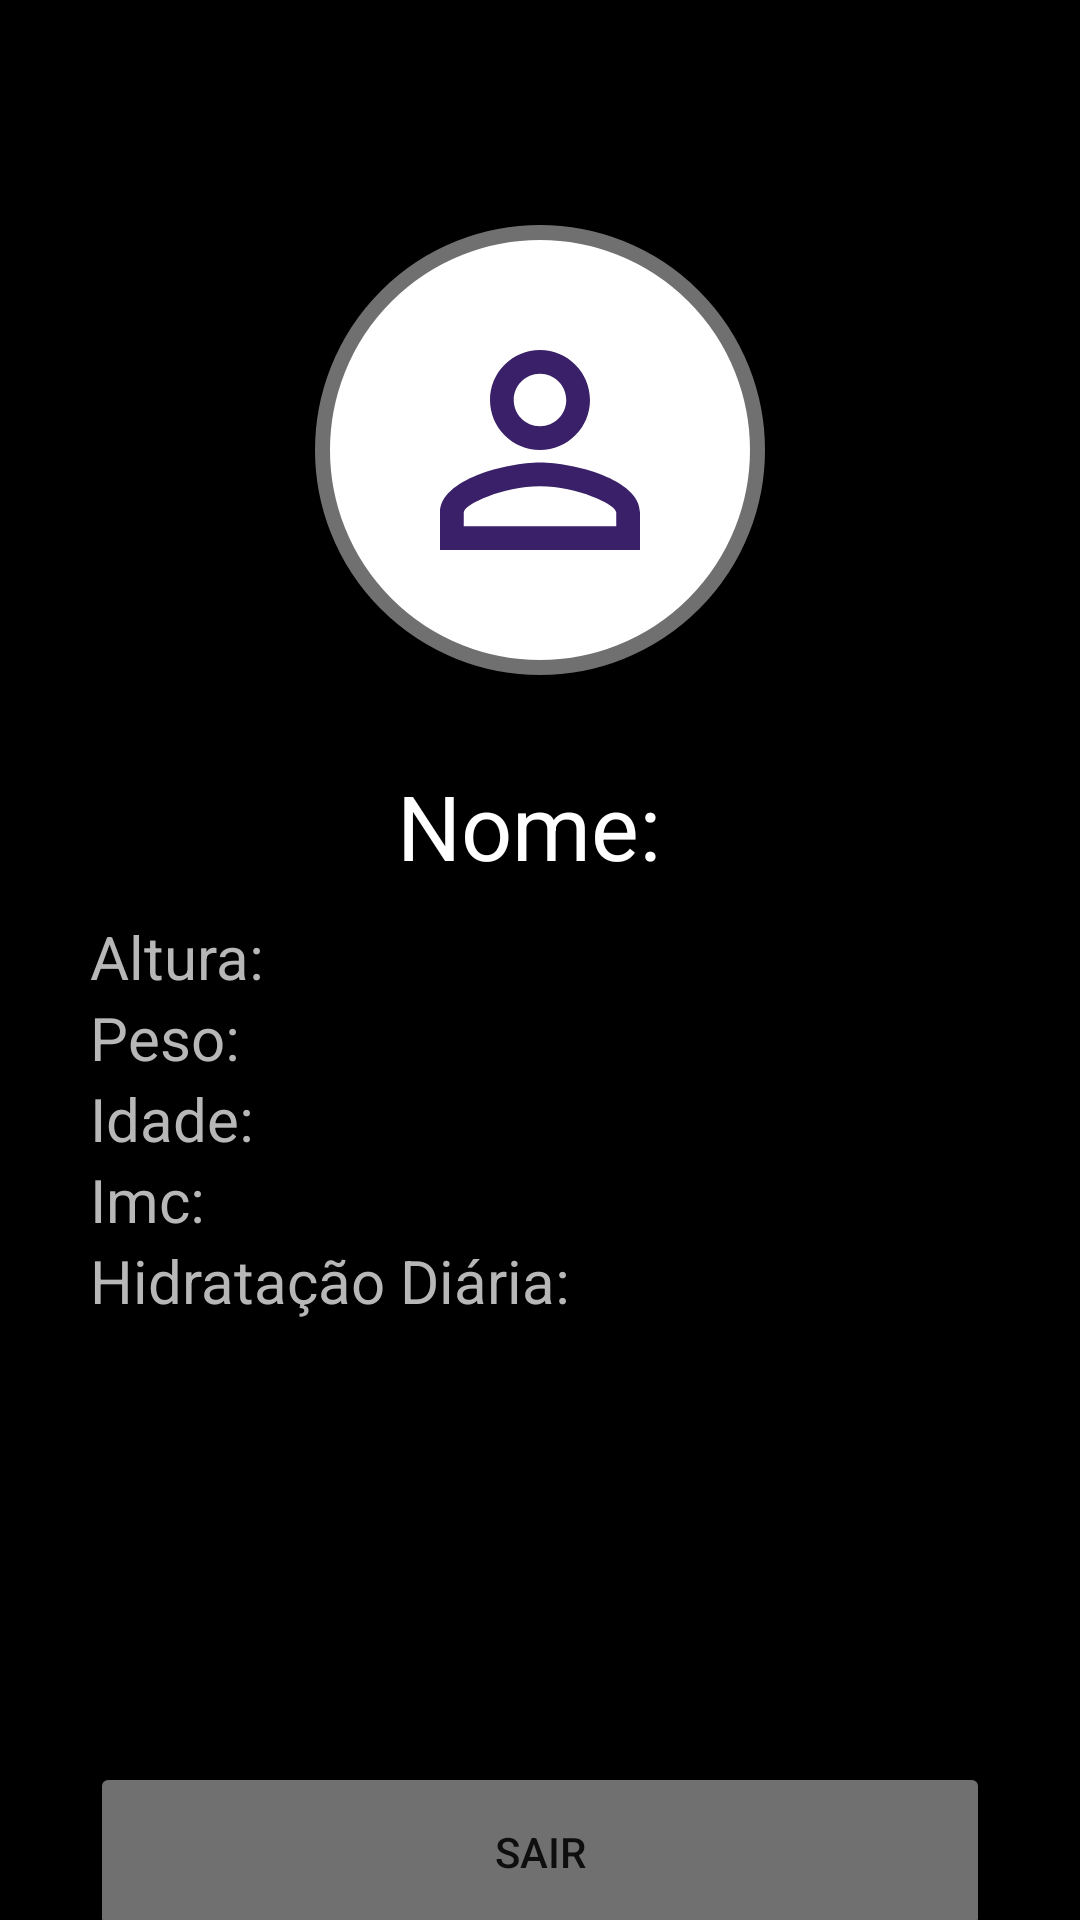

Layout XML and referenced resources for this Android screen:
<!-- AndroidManifest.xml: application theme Theme.VamosTcc -->
<!-- res/layout/activity_tela_usuario.xml -->
<?xml version="1.0" encoding="utf-8"?>
<androidx.core.widget.NestedScrollView
    xmlns:android="http://schemas.android.com/apk/res/android"
    xmlns:app="http://schemas.android.com/apk/res-auto"
    xmlns:tools="http://schemas.android.com/tools"
    android:layout_width="match_parent"
    android:layout_height="match_parent"
    android:background="@color/black"
    tools:context=".view.telaprincipal.ui.perfilusuario.TelaUsuarioFragment">


<LinearLayout
    android:layout_width="match_parent"
    android:layout_height="match_parent"
    android:background="@color/black"
    tools:context=".view.telausuario.telaUsuario"
    android:orientation="vertical"
    >

  <TextView
      android:id="@+id/text_slideshow"
      android:layout_width="match_parent"
      android:layout_height="wrap_content"
      android:layout_marginStart="8dp"
      android:layout_marginTop="8dp"
      android:layout_marginEnd="8dp"
      android:textAlignment="center"
      android:textSize="20sp" />

  <RelativeLayout
      android:id="@+id/teste1"
      android:layout_marginTop="40dp"
      android:layout_width="match_parent"
      android:layout_height="wrap_content">

    <View
        android:id="@+id/circuloUsuario"
        android:layout_centerInParent="true"
        android:layout_width="150dp"
        android:layout_height="150dp"
        android:layout_gravity="center"
        android:background="@drawable/circulo_usuario"
        />

    <ImageView
        android:id="@+id/imageView"
        android:layout_centerInParent="true"
        android:layout_width="100dp"
        android:layout_height="100dp"
        android:src="@drawable/baseline_person_outline_24"
        tools:layout_editor_absoluteX="156dp"
        tools:layout_editor_absoluteY="25dp" />


  </RelativeLayout>

  <TextView
      android:id="@+id/txtNome"
      android:layout_width="wrap_content"
      android:layout_height="wrap_content"
      android:paddingTop="30dp"
      android:layout_gravity="center"
      android:text="Nome: "
      android:textColor="@color/white"
      android:textSize="30sp"
      android:layout_marginTop="0sp"/>


  <LinearLayout
      android:layout_width="wrap_content"
      android:layout_height="wrap_content"
      android:orientation="horizontal"
      android:layout_marginLeft="30dp"
      android:layout_marginTop="10dp">

  <TextView
      android:layout_width="wrap_content"
      android:layout_height="wrap_content"
      android:paddingTop="0sp"
      android:layout_gravity="center"
      android:text="Altura: "
      android:textColor="@color/cinzaClaro"
      android:textSize="20sp"
      android:layout_marginTop="0sp"/>

    <TextView
        android:id="@+id/txtAltura"
        android:layout_width="wrap_content"
        android:layout_height="wrap_content"
        android:paddingTop="0sp"
        android:layout_gravity="center"
        android:textColor="@color/white"
        android:textSize="20sp"
        android:layout_marginTop="0sp"/>
  </LinearLayout>

  <LinearLayout
      android:layout_width="wrap_content"
      android:layout_height="wrap_content"
      android:orientation="horizontal"
      android:layout_marginLeft="30dp">

  <TextView
      android:layout_width="wrap_content"
      android:layout_height="wrap_content"
      android:paddingTop="0sp"
      android:layout_gravity="center"
      android:text="Peso: "
      android:textColor="@color/cinzaClaro"
      android:textSize="20sp"
      android:layout_marginTop="0sp"/>

  <TextView
      android:id="@+id/txtPeso"
      android:layout_width="wrap_content"
      android:layout_height="wrap_content"
      android:paddingTop="0sp"
      android:layout_gravity="center"
      android:textColor="@color/white"
      android:textSize="20sp"
      android:layout_marginTop="0sp"/>
  </LinearLayout>

  <LinearLayout
      android:layout_width="wrap_content"
      android:layout_height="wrap_content"
      android:orientation="horizontal"
      android:layout_marginLeft="30dp">

  <TextView
      android:layout_width="wrap_content"
      android:layout_height="wrap_content"
      android:paddingTop="0sp"
      android:layout_gravity="center"
      android:text="Idade: "
      android:textColor="@color/cinzaClaro"
      android:textSize="20sp"
      android:layout_marginTop="0sp"/>

  <TextView
      android:id="@+id/txtIdade"
      android:layout_width="wrap_content"
      android:layout_height="wrap_content"
      android:paddingTop="0sp"
      android:layout_gravity="center"
      android:textColor="@color/white"
      android:textSize="20sp"
      android:layout_marginTop="0sp"/>
  </LinearLayout>


  <LinearLayout
      android:layout_width="wrap_content"
      android:layout_height="wrap_content"
      android:orientation="horizontal"
      android:layout_marginLeft="30dp">

    <TextView
        android:layout_width="wrap_content"
        android:layout_height="wrap_content"
        android:paddingTop="0sp"
        android:layout_gravity="center"
        android:text="Imc: "
        android:textColor="@color/cinzaClaro"
        android:textSize="20sp"
        android:layout_marginTop="0sp"/>

    <TextView
        android:id="@+id/txtImc"
        android:layout_width="wrap_content"
        android:layout_height="wrap_content"
        android:layout_gravity="center"
        android:layout_marginTop="0sp"
        android:paddingTop="0sp"
        android:textColor="@color/white"
        android:textSize="20sp" />


  </LinearLayout>

  <LinearLayout
      android:layout_width="wrap_content"
      android:layout_height="wrap_content"
      android:orientation="horizontal"
      android:layout_marginLeft="30dp">

    <TextView
        android:layout_width="wrap_content"
        android:layout_height="wrap_content"
        android:paddingTop="0sp"
        android:layout_gravity="center"
        android:text="Hidratação Diária: "
        android:textColor="@color/cinzaClaro"
        android:textSize="20sp"
        android:layout_marginTop="0sp"/>

    <TextView
        android:id="@+id/txtQtdAgua"
        android:layout_width="wrap_content"
        android:layout_height="wrap_content"
        android:layout_gravity="center"
        android:layout_marginTop="0sp"
        android:paddingTop="0sp"
        android:textColor="@color/white"
        android:textSize="20sp" />

  </LinearLayout>

  <LinearLayout
      android:layout_width="wrap_content"
      android:layout_height="wrap_content"
      android:orientation="horizontal"
      android:layout_marginLeft="30dp">

    <TextView
        android:id="@+id/txtResultadoImc"
        android:layout_width="wrap_content"
        android:layout_height="wrap_content"
        android:paddingTop="0sp"
        android:layout_gravity="center"
        android:textColor="@color/white"
        android:textSize="20sp"
        android:layout_marginTop="0sp"/>

  </LinearLayout>



  <Button
      android:id="@+id/btnDeslogar"
      android:layout_width="match_parent"
      android:layout_height="60dp"
      android:layout_marginStart="30dp"
      android:layout_marginEnd="30dp"
      android:layout_marginTop="120dp"
      android:layout_gravity="center"
      android:backgroundTint="@color/cinza"
      android:text="Sair"
      />



</LinearLayout>

  </androidx.core.widget.NestedScrollView>
<!-- resources referenced by this layout -->
<resources>
  <color name="black">#FF000000</color>
  <color name="cinza">#707070</color>
  <color name="cinzaClaro">#B8B7B7</color>
  <color name="white">#FFFFFFFF</color>
  <!-- drawable baseline_person_outline_24 (drawable) -->
  <vector android:height="24dp" android:tint="@color/roxo"
      android:viewportHeight="24" android:viewportWidth="24"
      android:width="24dp" xmlns:android="http://schemas.android.com/apk/res/android">
      <path android:fillColor="@android:color/white" android:pathData="M12,5.9c1.16,0 2.1,0.94 2.1,2.1s-0.94,2.1 -2.1,2.1S9.9,9.16 9.9,8s0.94,-2.1 2.1,-2.1m0,9c2.97,0 6.1,1.46 6.1,2.1v1.1L5.9,18.1L5.9,17c0,-0.64 3.13,-2.1 6.1,-2.1M12,4C9.79,4 8,5.79 8,8s1.79,4 4,4 4,-1.79 4,-4 -1.79,-4 -4,-4zM12,13c-2.67,0 -8,1.34 -8,4v3h16v-3c0,-2.66 -5.33,-4 -8,-4z"/>
  </vector>
  <!-- drawable circulo_usuario (drawable) -->
  <?xml version="1.0" encoding="utf-8"?>
  <shape xmlns:android="http://schemas.android.com/apk/res/android">
      <solid
          android:color="@color/white" />
  
      <corners
          android:radius="100dp" />
  
      <stroke
          android:color="@color/cinza"
          android:width="5dp" />
  </shape>
  <style name="Theme.VamosTcc" parent="Theme.MaterialComponents.DayNight.DarkActionBar">
          
          <item name="colorPrimary">@color/black</item>
          <item name="colorPrimaryVariant">@color/black</item>
          <item name="colorOnPrimary">@color/white</item>
          
          <item name="colorSecondary">@color/teal_200</item>
          <item name="colorSecondaryVariant">@color/teal_700</item>
          <item name="colorOnSecondary">@color/black</item>
          
          <item name="android:statusBarColor">?attr/colorPrimaryVariant</item>
          
      </style>
  <color name="roxo">#3A2068</color>
  <color name="teal_200">#FF03DAC5</color>
  <color name="teal_700">#FF018786</color>
</resources>
